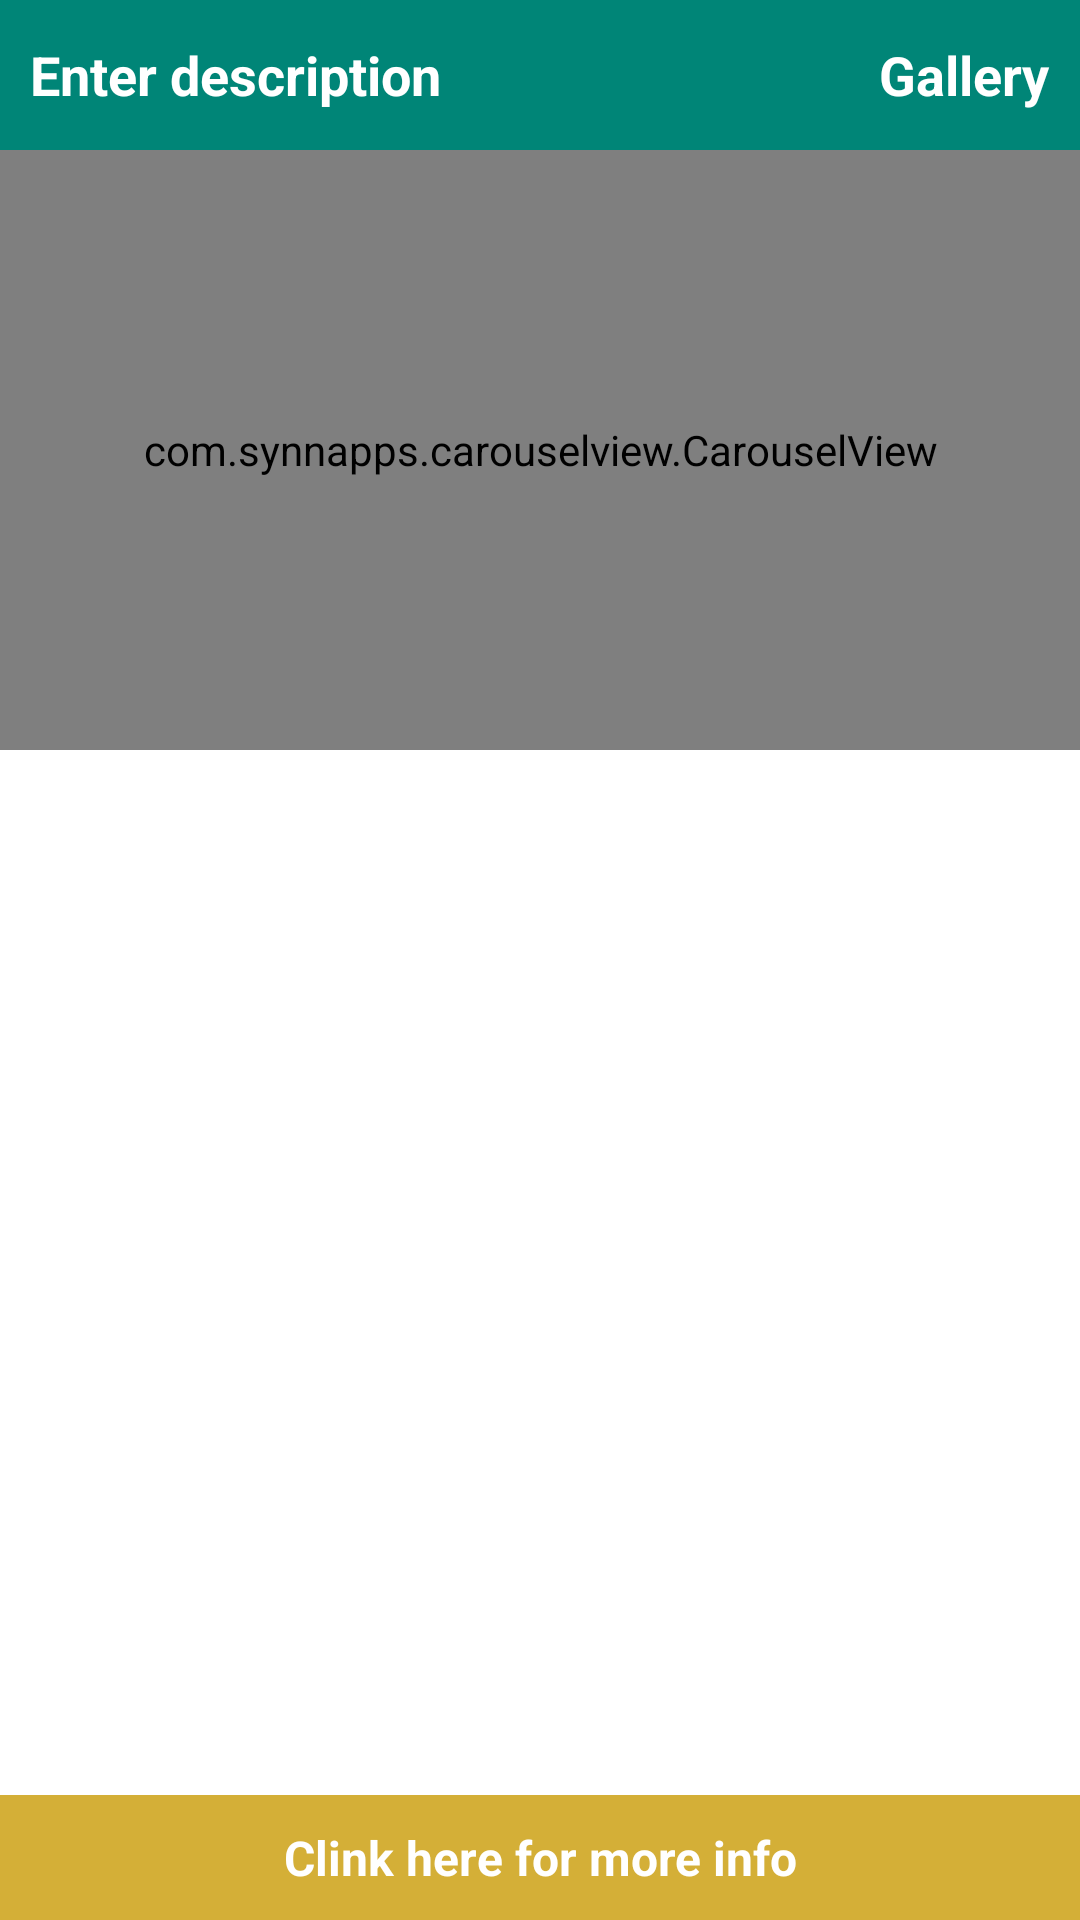

The Android layout XML behind this screen, and the referenced resources:
<!-- AndroidManifest.xml: application theme AppTheme -->
<!-- res/layout/fragment_back.xml -->
<?xml version="1.0" encoding="utf-8"?>
<RelativeLayout xmlns:android="http://schemas.android.com/apk/res/android"
    xmlns:app="http://schemas.android.com/apk/res-auto"
    android:layout_width="match_parent"
    android:layout_height="match_parent"
    android:background="@color/white"
    android:orientation="vertical">

    <include
        android:id="@+id/actionBar"
        layout="@layout/layout_action_bar"
        android:layout_width="match_parent"
        android:layout_height="wrap_content"
        android:visibility="visible"></include>

    <com.synnapps.carouselview.CarouselView
        android:id="@+id/carouselView"
        android:layout_width="match_parent"
        android:layout_height="200dp"
        android:layout_below="@+id/actionBar"
        app:fillColor="#FFFFFFFF"
        app:pageColor="#00000000"
        app:radius="6dp"
        app:slideInterval="3000"
        app:strokeColor="#FF777777"
        app:strokeWidth="1dp" />

    <ScrollView
        android:layout_width="match_parent"
        android:layout_height="match_parent"
        android:layout_above="@+id/txtSubmit"
        android:layout_below="@+id/carouselView">

        <LinearLayout
            android:layout_width="match_parent"
            android:layout_height="match_parent"
            android:orientation="vertical">

            <TextView
                android:id="@+id/tv_info"
                android:layout_width="match_parent"
                android:layout_height="wrap_content"
                android:layout_margin="@dimen/margin_10dp"
                android:gravity="center|left"
                android:textColor="@color/faint_black"
                android:textSize="16dp"
                android:textStyle="bold" />

            <LinearLayout
                android:layout_width="match_parent"
                android:layout_height="wrap_content"
                android:orientation="vertical"
                android:visibility="gone">

                <LinearLayout
                    android:layout_width="match_parent"
                    android:layout_height="wrap_content"
                    android:layout_marginLeft="10dp"
                    android:layout_marginTop="10dp"
                    android:layout_marginRight="10dp"
                    android:background="@drawable/drawable_gray"
                    android:orientation="vertical"
                    android:padding="10dp">

                    <TextView
                        android:layout_width="match_parent"
                        android:layout_height="wrap_content"
                        android:padding="6dp"
                        android:text="@string/can_you_lift_the_leg"
                        android:textColor="@color/deep_red"
                        android:textSize="18dp"
                        android:textStyle="bold" />

                    <RadioGroup
                        android:id="@+id/first_radioGroup"
                        android:layout_width="match_parent"
                        android:layout_height="wrap_content"
                        android:orientation="horizontal">

                        <RadioButton
                            android:layout_width="wrap_content"
                            android:layout_height="wrap_content"
                            android:buttonTint="@color/deep_purple"
                            android:padding="4dp"
                            android:text="@string/yes"
                            android:textSize="16dp"
                            android:textStyle="bold" />

                        <RadioButton
                            android:layout_width="wrap_content"
                            android:layout_height="wrap_content"
                            android:buttonTint="@color/deep_purple"
                            android:padding="4dp"
                            android:text="@string/no"
                            android:textSize="16dp"
                            android:textStyle="bold" />
                    </RadioGroup>

                </LinearLayout>

                <LinearLayout
                    android:layout_width="match_parent"
                    android:layout_height="wrap_content"
                    android:layout_marginLeft="10dp"
                    android:layout_marginTop="10dp"
                    android:layout_marginRight="10dp"
                    android:background="@drawable/drawable_gray"
                    android:orientation="vertical"
                    android:padding="10dp">

                    <TextView
                        android:layout_width="match_parent"
                        android:layout_height="wrap_content"
                        android:padding="6dp"
                        android:text="@string/do_you_have_wealiness_of_leg"
                        android:textColor="@color/deep_red"
                        android:textSize="18dp"
                        android:textStyle="bold" />

                    <RadioGroup
                        android:id="@+id/second_radioGroup"
                        android:layout_width="match_parent"
                        android:layout_height="wrap_content"
                        android:orientation="horizontal">

                        <RadioButton
                            android:layout_width="wrap_content"
                            android:layout_height="wrap_content"
                            android:buttonTint="@color/deep_purple"
                            android:padding="4dp"
                            android:text="@string/yes"
                            android:textSize="16dp"
                            android:textStyle="bold" />

                        <RadioButton
                            android:layout_width="wrap_content"
                            android:layout_height="wrap_content"
                            android:buttonTint="@color/deep_purple"
                            android:padding="4dp"
                            android:text="@string/no"
                            android:textSize="16dp"
                            android:textStyle="bold" />
                    </RadioGroup>

                </LinearLayout>

                <LinearLayout
                    android:layout_width="match_parent"
                    android:layout_height="wrap_content"
                    android:layout_marginLeft="10dp"
                    android:layout_marginTop="10dp"
                    android:layout_marginRight="10dp"
                    android:background="@drawable/drawable_gray"
                    android:orientation="vertical"
                    android:padding="10dp">

                    <TextView
                        android:layout_width="match_parent"
                        android:layout_height="wrap_content"
                        android:padding="6dp"
                        android:text="@string/do_you_have_sensation"
                        android:textColor="@color/deep_red"
                        android:textSize="18dp"
                        android:textStyle="bold" />

                    <RadioGroup
                        android:id="@+id/third_radioGroup"
                        android:layout_width="match_parent"
                        android:layout_height="wrap_content"
                        android:orientation="horizontal">

                        <RadioButton
                            android:layout_width="wrap_content"
                            android:layout_height="wrap_content"
                            android:buttonTint="@color/deep_purple"
                            android:padding="4dp"
                            android:text="@string/yes"
                            android:textSize="16dp"
                            android:textStyle="bold" />

                        <RadioButton
                            android:layout_width="wrap_content"
                            android:layout_height="wrap_content"
                            android:buttonTint="@color/deep_purple"
                            android:padding="4dp"
                            android:text="@string/no"
                            android:textSize="16dp"
                            android:textStyle="bold" />
                    </RadioGroup>

                </LinearLayout>


            </LinearLayout>
        </LinearLayout>
    </ScrollView>

    <TextView
        android:id="@+id/txtSubmit"
        android:layout_width="match_parent"
        android:layout_height="wrap_content"
        android:layout_alignParentBottom="true"
        android:background="@color/metalic_gold"
        android:gravity="center"
        android:padding="10dp"
        android:text="@string/submit"
        android:textColor="@color/white"
        android:textSize="16dp"
        android:textStyle="bold"
        android:visibility="gone" />

    <TextView
        android:id="@+id/tvMoreInfo"
        android:layout_width="match_parent"
        android:layout_height="wrap_content"
        android:layout_alignParentBottom="true"
        android:background="@color/metalic_gold"
        android:gravity="center"
        android:padding="10dp"
        android:text="@string/click_here_for_more_info"
        android:textColor="@color/white"
        android:textSize="16dp"
        android:textStyle="bold" />

</RelativeLayout>
<!-- res/layout/layout_action_bar.xml (included above) -->
<?xml version="1.0" encoding="utf-8"?>
<LinearLayout xmlns:android="http://schemas.android.com/apk/res/android"
    xmlns:tools="http://schemas.android.com/tools"
    android:layout_width="match_parent"
    android:layout_height="wrap_content"
    android:orientation="vertical">

    <LinearLayout
        android:id="@+id/actionBar"
        android:layout_width="match_parent"
        android:layout_height="50dp"
        android:background="@color/colorPrimary"
        android:gravity="center"
        android:orientation="horizontal">

        <TextView
            android:id="@+id/tvTitle"
            android:layout_width="wrap_content"
            android:layout_height="wrap_content"
            android:layout_margin="@dimen/margin_10dp"
            android:layout_weight="1"
            android:textColor="@color/white"
            android:textSize="@dimen/text_size_18sp"
            android:textStyle="bold"
            tools:text="@string/hint_feedback_description"></TextView>

        <TextView
            android:id="@+id/ivGallery"
            android:layout_width="wrap_content"
            android:layout_height="40dp"
            android:layout_marginEnd="@dimen/margin_10dp"
            android:drawableLeft="@drawable/ic_image_gallery"
            android:gravity="center"
            android:scaleType="fitXY"
            android:text="Gallery"
            android:textColor="@color/white"
            android:textSize="@dimen/text_size_18sp"
            android:textStyle="bold"></TextView>

        <TextView
            android:id="@+id/ivVideo"
            android:layout_width="wrap_content"
            android:layout_height="40dp"
            android:layout_marginEnd="@dimen/margin_10dp"
            android:drawableLeft="@drawable/ic_play_action"
            android:gravity="center"
            android:scaleType="fitXY"
            android:text="Video"
            android:textColor="@color/white"
            android:textSize="@dimen/text_size_18sp"
            android:textStyle="bold"
            android:visibility="gone" />
    </LinearLayout>
</LinearLayout>
<!-- resources referenced by this layout -->
<resources>
  <color name="colorPrimary">#008577</color>
  <color name="deep_purple">#311b92</color>
  <color name="deep_red">#6e1812</color>
  <color name="faint_black">#99000000</color>
  <color name="metalic_gold">#D4AF37</color>
  <color name="white">#ffffff</color>
  <dimen name="margin_10dp">10dp</dimen>
  <dimen name="text_size_18sp">18sp</dimen>
  <!-- drawable drawable_gray (drawable) -->
  <?xml version="1.0" encoding="utf-8"?>
  <shape xmlns:android="http://schemas.android.com/apk/res/android">
  
      <corners android:radius="4dp"></corners>
  
      <solid android:color="@color/lightgray"></solid>
      <stroke android:width="1dp"></stroke>
  </shape>
  <!-- drawable ic_play_action (drawable-anydpi) -->
  <vector xmlns:android="http://schemas.android.com/apk/res/android"
      android:width="24dp"
      android:height="24dp"
      android:viewportWidth="24"
      android:viewportHeight="24"
      android:tint="@color/white"
      android:alpha="0.8">
    <path
        android:fillColor="@color/white"
        android:pathData="M12,2C6.48,2 2,6.48 2,12s4.48,10 10,10 10,-4.48 10,-10S17.52,2 12,2zM10,16.5v-9l6,4.5 -6,4.5z"/>
  </vector>
  <string name="can_you_lift_the_leg">can you lift the leg?</string>
  <string name="click_here_for_more_info">Clink here for more info</string>
  <string name="do_you_have_sensation">Do you have Sensation?</string>
  <string name="do_you_have_wealiness_of_leg">do you have wealiness of leg?</string>
  <string name="hint_feedback_description">Enter description</string>
  <string name="no">No</string>
  <string name="submit">submit</string>
  <string name="yes">Yes</string>
  <style name="AppTheme" parent="Theme.AppCompat.Light.DarkActionBar">
          
          <item name="colorPrimary">@color/colorPrimary</item>
          <item name="colorPrimaryDark">@color/colorPrimaryDark</item>
          <item name="colorAccent">@color/colorAccent</item>
      </style>
  <color name="lightgray">#66D3D3D3</color>
  <color name="colorPrimaryDark">#00574B</color>
  <color name="colorAccent">#D81B60</color>
</resources>
